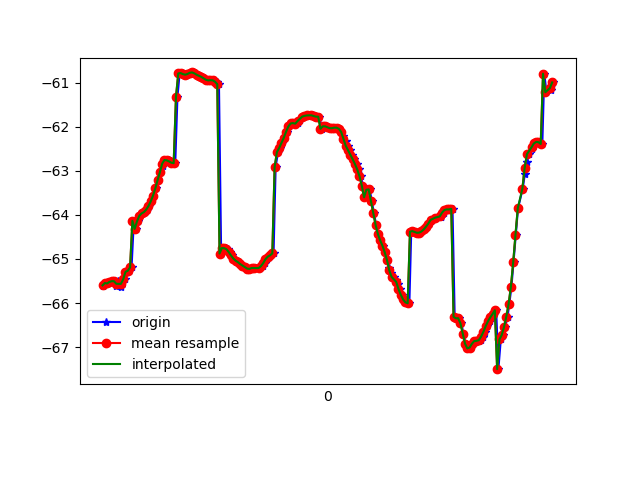

Source data for this figure (header and first rows):
1618190942161, 886605115783972, -65.5885, 18.143522, 87.08755
1618190942165, 886605135014742, -65.61, 18.29, 87.37
1618190942187, 886605154245512, -65.55, 18.24, 86.92
1618190942206, 886605173476282, -65.56, 18.37, 87.27
1618190942224, 886605192707052, -65.52, 18.35, 86.9
1618190942244, 886605211937822, -65.5, 18.5, 87.6
1618190942261, 886605231168592, -65.51, 18.47, 87.18
1618190942281, 886605250527293, -65.62, 18.57, 86.3
1618190942299, 886605269758063, -65.51, 18.54, 86.85
1618190942320, 886605288988833, -65.65, 18.67, 86.44
1618190942337, 886605308219603, -65.48, 18.65, 86.72
1618190942356, 886605327450373, -65.46, 18.73, 87.42
1618190942375, 886605346681143, -65.29, 18.72, 87.14
1618190942394, 886605365911913, -65.27, 18.78, 87.99
1618190942413, 886605385142683, -65.19, 18.8, 87.21
1618190942433, 886605404373453, -64.14, 18.77, 87.48
1618190942455, 886605423604223, -64.32, 18.95, 86.95
1618190942471, 886605442834993, -64.15, 18.95, 87.25
1618190942490, 886605462065763, -64.02, 18.99, 87.79
1618190942508, 886605481296533, -63.97, 19.01, 87.87
1618190942527, 886605500527303, -63.94, 19.04, 87.85
1618190942548, 886605519758073, -63.88, 19.05, 87.84
1618190942566, 886605538988843, -63.8, 19.05, 87.84
1618190942585, 886605558219613, -63.7, 19.04, 87.84
1618190942604, 886605577450383, -63.56, 19.01, 87.84
1618190942624, 886605596681153, -63.4, 18.96, 87.84
1618190942642, 886605615911923, -63.21, 18.88, 87.84
1618190942661, 886605635142693, -63.03, 18.81, 87.83
1618190942683, 886605654373463, -62.88, 18.74, 87.82
1618190942699, 886605673604233, -62.79, 18.68, 87.81
1618190942718, 886605692835003, -62.76, 18.64, 87.8
1618190942737, 886605712065773, -62.76, 18.62, 87.78
1618190942759, 886605731296543, -62.79, 18.61, 87.78
1618190942774, 886605750527313, -62.82, 18.61, 87.78
1618190942794, 886605769758083, -62.83, 18.62, 87.76
1618190942813, 886605788988853, -61.33, 19.08, 87.14
1618190942832, 886605808219623, -60.79, 18.58, 87.73
1618190942851, 886605827450393, -60.78, 18.54, 87.72
1618190942872, 886605846681163, -60.81, 18.51, 87.71
1618190942890, 886605865911933, -60.82, 18.5, 87.7
1618190942913, 886605885142703, -60.8, 18.5, 87.69
1618190942928, 886605904373473, -60.78, 18.49, 87.68
1618190942946, 886605923604243, -60.77, 18.49, 87.68
1618190942965, 886605942835013, -60.79, 18.49, 87.68
1618190942986, 886605962065783, -60.82, 18.49, 87.68
1618190943004, 886605981296553, -60.84, 18.49, 87.68
1618190943025, 886606000527323, -60.87, 18.48, 87.67
1618190943042, 886606019758093, -60.9, 18.47, 87.67
1618190943060, 886606038988863, -60.93, 18.46, 87.67
1618190943081, 886606058219633, -60.95, 18.45, 87.67
1618190943099, 886606077450403, -60.95, 18.43, 87.67
1618190943118, 886606096681173, -60.94, 18.42, 87.69
1618190943136, 886606115911943, -60.95, 18.4, 87.69
1618190943157, 886606135142713, -60.98, 18.4, 87.69
1618190943175, 886606154373483, -61.03, 18.4, 87.7
1618190943194, 886606173604253, -64.88, 18.61, 87.67
1618190943213, 886606192835023, -64.75, 18.48, 87.7
1618190943233, 886606212065793, -64.76, 18.5, 87.69
1618190943250, 886606231296563, -64.78, 18.52, 87.68
1618190943269, 886606250527333, -64.84, 18.55, 87.68
1618190943288, 886606269758103, -64.92, 18.6, 87.65
... 145 more rows
